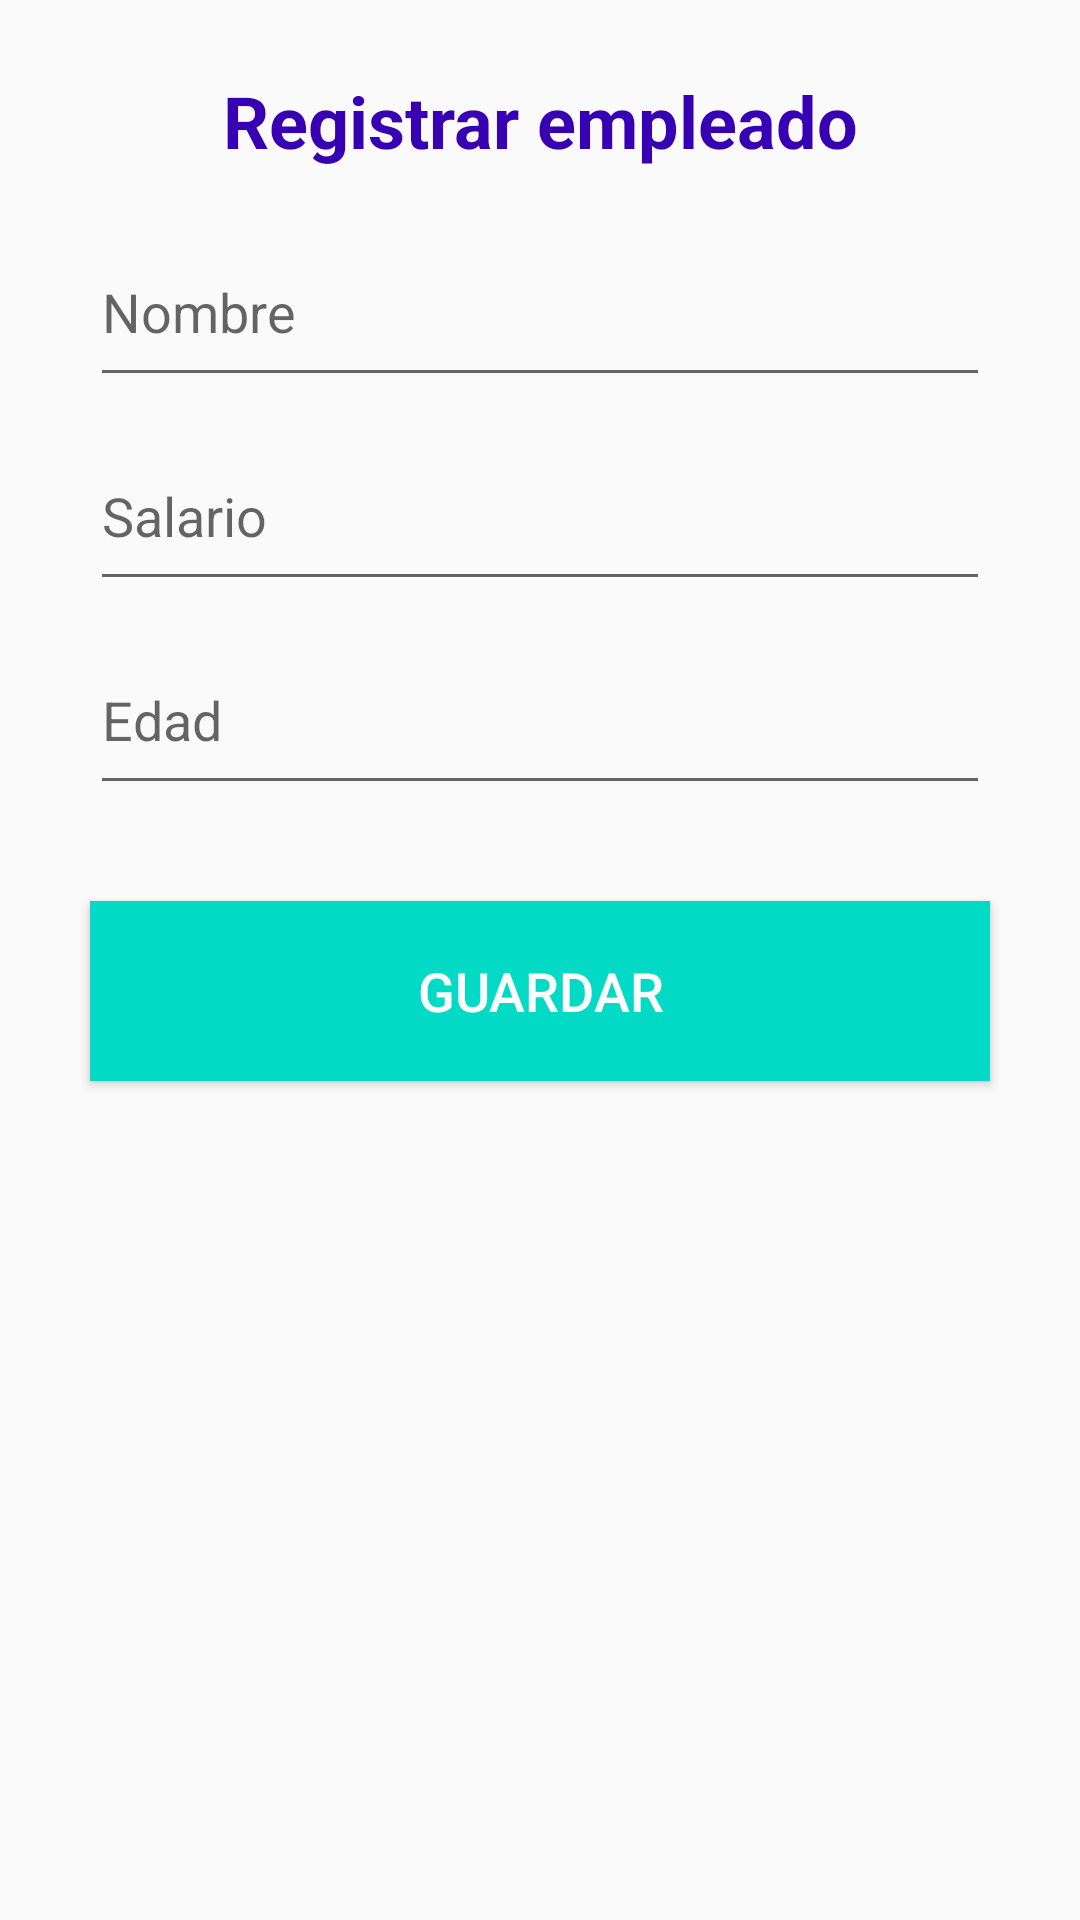

Android layout source for this screen:
<!-- AndroidManifest.xml: application theme AppTheme -->
<!-- res/layout/activity_save.xml -->
<?xml version="1.0" encoding="utf-8"?>
<androidx.constraintlayout.widget.ConstraintLayout xmlns:android="http://schemas.android.com/apk/res/android"
    xmlns:app="http://schemas.android.com/apk/res-auto"
    xmlns:tools="http://schemas.android.com/tools"
    android:layout_width="match_parent"
    android:layout_height="match_parent"
    tools:context=".SaveActivity">

    <TextView
        android:id="@+id/textView"
        android:layout_width="wrap_content"
        android:layout_height="wrap_content"
        android:layout_marginStart="8dp"
        android:layout_marginTop="24dp"
        android:layout_marginEnd="8dp"
        android:text="@string/registrar"
        android:textColor="@color/colorPrimaryDark"
        android:textSize="24sp"
        android:textStyle="bold"
        app:layout_constraintEnd_toEndOf="parent"
        app:layout_constraintStart_toStartOf="parent"
        app:layout_constraintTop_toTopOf="parent" />

    <EditText
        android:id="@+id/editNombre"
        android:layout_width="300dp"
        android:layout_height="60dp"
        android:layout_marginStart="8dp"
        android:layout_marginTop="16dp"
        android:layout_marginEnd="8dp"
        android:ems="10"
        android:hint="@string/nombre"
        android:inputType="textPersonName"
        app:layout_constraintEnd_toEndOf="parent"
        app:layout_constraintStart_toStartOf="parent"
        app:layout_constraintTop_toBottomOf="@+id/textView" />

    <EditText
        android:id="@+id/editSalario"
        android:layout_width="300dp"
        android:layout_height="60dp"
        android:layout_marginStart="8dp"
        android:layout_marginTop="8dp"
        android:layout_marginEnd="8dp"
        android:ems="10"
        android:hint="@string/salario"
        android:inputType="number"
        app:layout_constraintEnd_toEndOf="parent"
        app:layout_constraintStart_toStartOf="parent"
        app:layout_constraintTop_toBottomOf="@+id/editNombre" />

    <EditText
        android:id="@+id/editEdad"
        android:layout_width="300dp"
        android:layout_height="60dp"
        android:layout_marginStart="8dp"
        android:layout_marginTop="8dp"
        android:layout_marginEnd="8dp"
        android:ems="10"
        android:hint="@string/edad"
        android:inputType="number"
        app:layout_constraintEnd_toEndOf="parent"
        app:layout_constraintStart_toStartOf="parent"
        app:layout_constraintTop_toBottomOf="@+id/editSalario" />

    <Button
        android:id="@+id/btnGuardar"
        android:layout_width="300dp"
        android:layout_height="60dp"
        android:layout_marginStart="8dp"
        android:layout_marginTop="32dp"
        android:layout_marginEnd="8dp"
        android:background="@color/colorAccent"
        android:text="@string/guardarbtn"
        android:textColor="@android:color/background_light"
        android:textSize="18sp"
        app:layout_constraintEnd_toEndOf="parent"
        app:layout_constraintStart_toStartOf="parent"
        app:layout_constraintTop_toBottomOf="@+id/editEdad" />
</androidx.constraintlayout.widget.ConstraintLayout>
<!-- resources referenced by this layout -->
<resources>
  <string name="edad">Edad</string>
  <string name="guardarbtn">Guardar</string>
  <string name="nombre">Nombre</string>
  <string name="registrar">Registrar empleado</string>
  <string name="salario">Salario</string>
  <style name="AppTheme" parent="Theme.AppCompat.Light.DarkActionBar">
          
          <item name="colorPrimary">@color/colorPrimary</item>
          <item name="colorPrimaryDark">@color/colorPrimaryDark</item>
          <item name="colorAccent">@color/colorAccent</item>
  
  
          <item name="android:windowActivityTransitions" tools:targetApi="lollipop">true</item>
  
      </style>
  <!-- not gathered from this repository: default colours our renderer supplied (Android Studio template values) -->
  <color name="colorPrimary">#FF6200EE</color>
  <color name="colorPrimaryDark">#FF3700B3</color>
  <color name="colorAccent">#FF03DAC5</color>
</resources>
